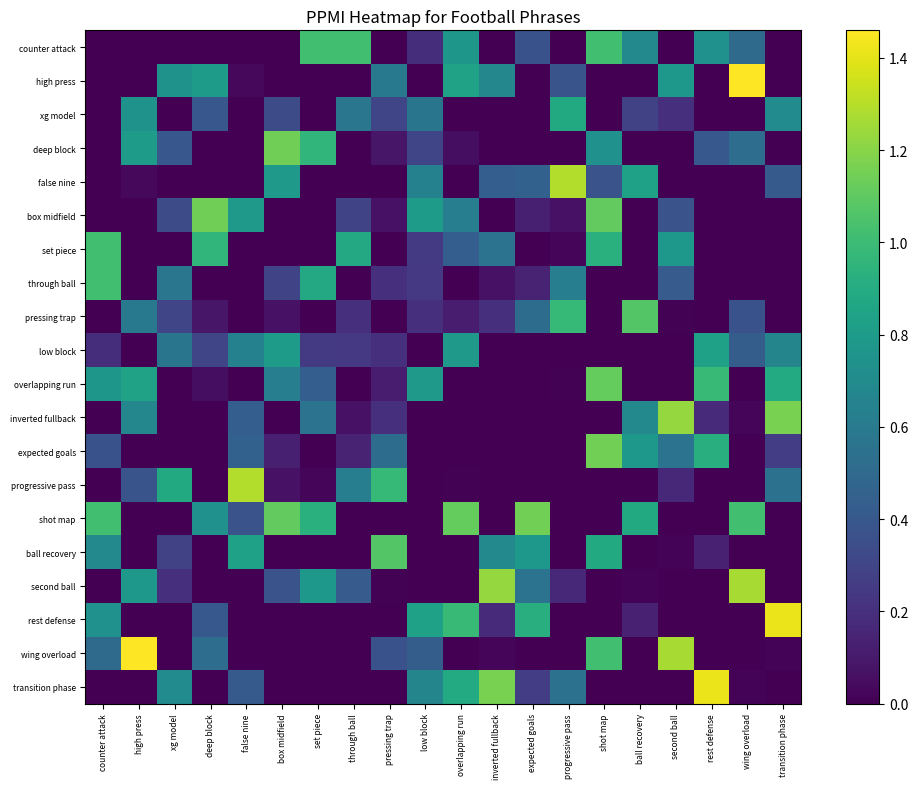

Write the Python code that produced this figure.
"""
Option 3 - Creating a PPMI matrix

A. We define 20 football analytics phrases.
   1. For each phrase we draw a frequency between 20 and 100.
   2. For every pair of phrases we draw a co-occurrence count between
      0 and min(freq_i, freq_j).
B. We compute the PPMI matrix:
       PPMI(i,j) = max( log2( p(i,j) / (p(i) * p(j)) ), 0 )
   where p(i,j) and p(i) are estimated from the co-occurrence counts.
C. We display:
   - The frequencies
   - The co-occurrence matrix
   - The PPMI matrix
   - A heatmap visualization of the PPMI matrix
"""

import numpy as np
import pandas as pd
import math
import matplotlib.pyplot as plt


def build_counts(random_seed: int = 123):
    phrases = [
        "counter attack", "high press", "xg model", "deep block",
        "false nine", "box midfield", "set piece", "through ball",
        "pressing trap", "low block", "overlapping run", "inverted fullback",
        "expected goals", "progressive pass", "shot map", "ball recovery",
        "second ball", "rest defense", "wing overload", "transition phase",
    ]
    n = len(phrases)
    rng = np.random.default_rng(random_seed)

    # 1. Draw unigram frequencies between 20 and 100
    freqs = rng.integers(20, 101, size=n)

    # 2. Draw symmetric co-occurrence counts
    cooc = np.zeros((n, n), dtype=int)
    for i in range(n):
        for j in range(i + 1, n):
            max_co = int(min(freqs[i], freqs[j]))
            if max_co <= 0:
                c = 0
            else:
                c = int(rng.integers(0, max_co + 1))
            cooc[i, j] = cooc[j, i] = c

    return phrases, freqs, cooc


def compute_ppmi(freqs, cooc):
    # Estimate probabilities from the co-occurrence counts
    cooc = np.asarray(cooc, dtype=float)
    total = cooc.sum()
    # Avoid division by zero
    if total == 0:
        raise ValueError("Total co-occurrence count is zero.")

    p_ij = cooc / total                 # joint probabilities
    p_i = p_ij.sum(axis=1)              # marginal probabilities

    n = cooc.shape[0]
    ppmi = np.zeros_like(p_ij)

    for i in range(n):
        for j in range(n):
            if cooc[i, j] <= 0:
                ppmi[i, j] = 0.0
                continue
            denom = p_i[i] * p_i[j]
            if denom <= 0:
                ppmi[i, j] = 0.0
                continue
            pmi = math.log2(p_ij[i, j] / denom)
            ppmi[i, j] = max(pmi, 0.0)

    return ppmi


def main():
    # A. build synthetic data
    phrases, freqs, cooc = build_counts()
    df_freq = pd.DataFrame({"phrase": phrases, "freq": freqs})
    df_cooc = pd.DataFrame(cooc, index=phrases, columns=phrases)

    print("===== PHRASES AND FREQUENCIES =====")
    print(df_freq.to_string(index=False))

    print("\n===== CO-OCCURRENCE MATRIX (COUNTS) =====")
    print(df_cooc.to_string())

    # B. compute PPMI
    ppmi = compute_ppmi(freqs, cooc)
    df_ppmi = pd.DataFrame(ppmi, index=phrases, columns=phrases)

    print("\n===== PPMI MATRIX =====")
    with pd.option_context('display.float_format', '{:.3f}'.format):
        print(df_ppmi.to_string())

    # C. visualization: PPMI heatmap
    fig, ax = plt.subplots(figsize=(10, 8))
    im = ax.imshow(ppmi, aspect='auto')
    ax.set_xticks(range(len(phrases)))
    ax.set_yticks(range(len(phrases)))
    ax.set_xticklabels(phrases, rotation=90, fontsize=6)
    ax.set_yticklabels(phrases, fontsize=6)
    ax.set_title("PPMI Heatmap for Football Phrases")
    fig.colorbar(im, ax=ax)
    plt.tight_layout()
    plt.show()


if __name__ == "__main__":
    main()
